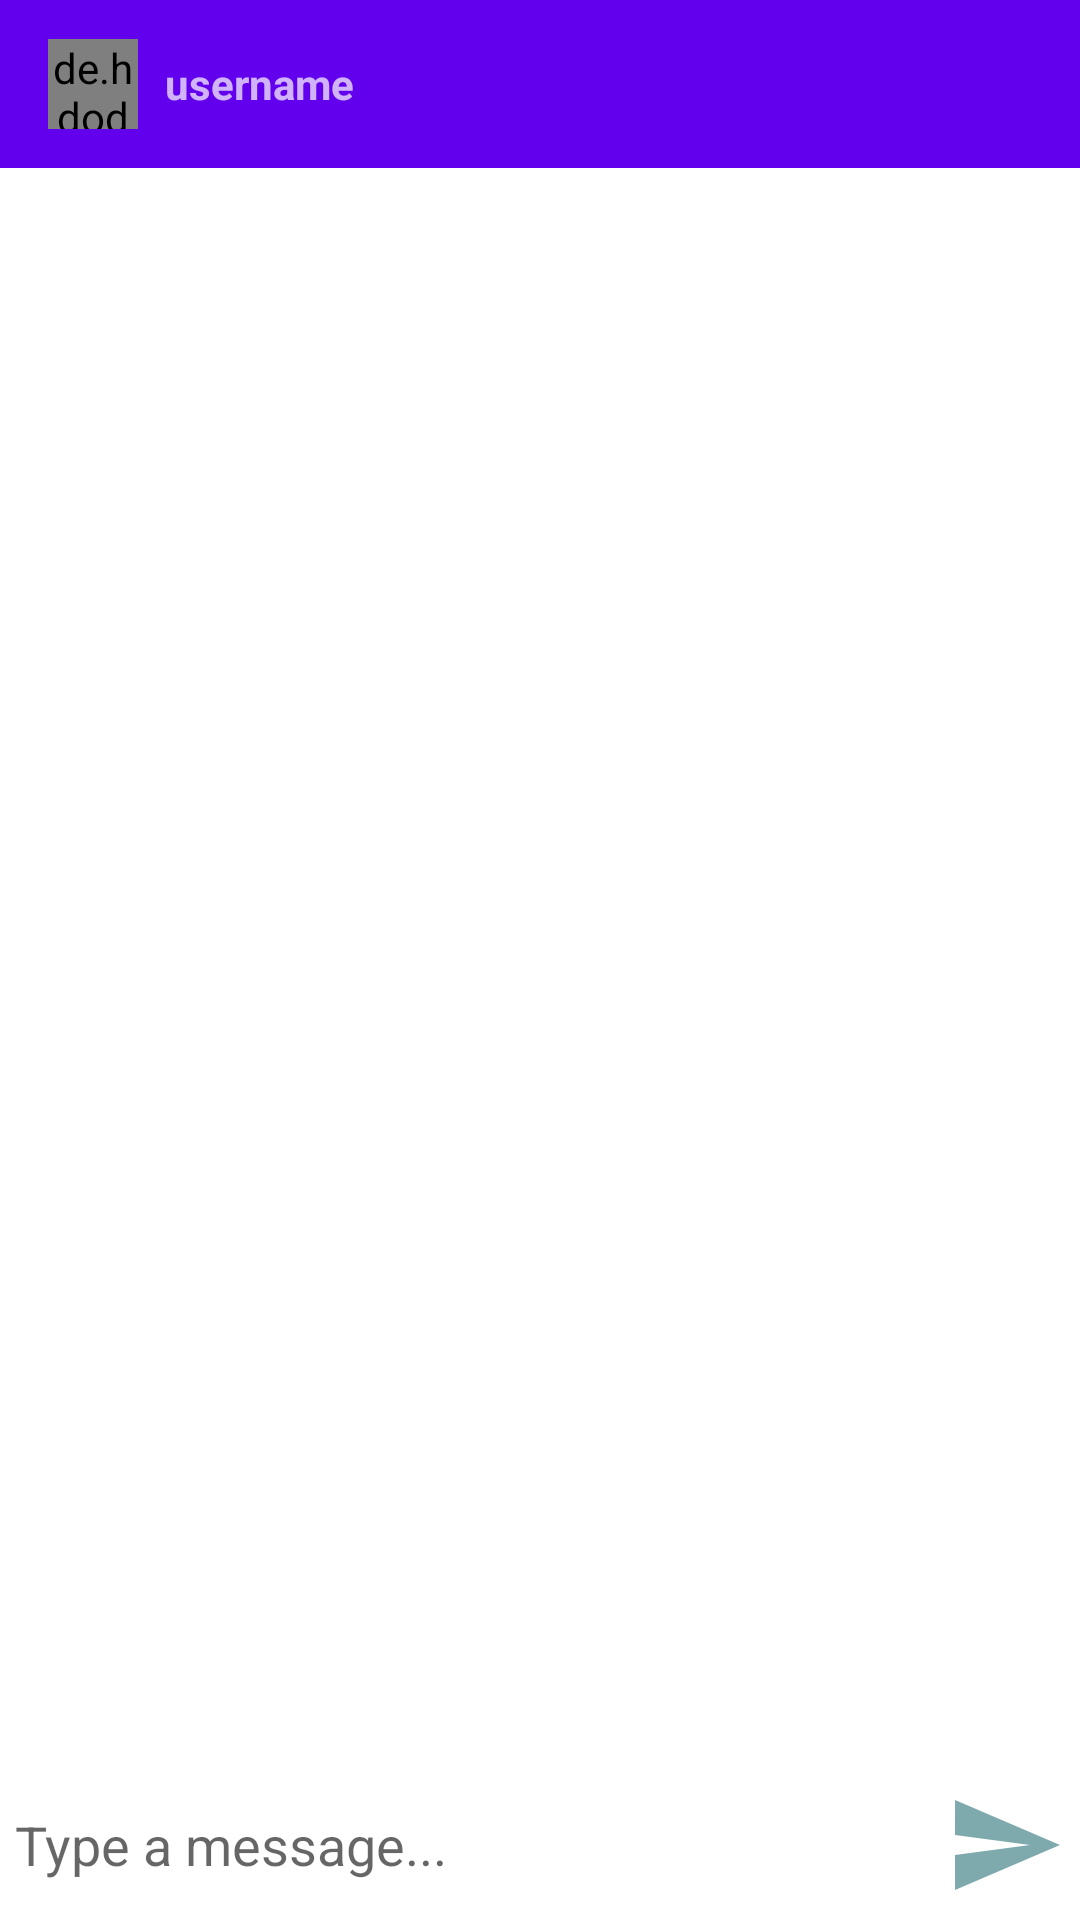

Reconstruct the res/layout file that produces this screen, plus the resources it refers to.
<!-- AndroidManifest.xml: application theme Theme.Puzzle_game -->
<!-- res/layout/activity_message.xml -->
<?xml version="1.0" encoding="utf-8"?>
<RelativeLayout xmlns:android="http://schemas.android.com/apk/res/android"
    xmlns:app="http://schemas.android.com/apk/res-auto"
    xmlns:tools="http://schemas.android.com/tools"
    android:layout_width="match_parent"
    android:layout_height="match_parent"
    android:background="@drawable/dungeon"
    tools:context=".MessageActivity">

    <androidx.appcompat.widget.Toolbar
        android:id="@+id/toolbar2"
        android:layout_width="match_parent"
        android:layout_height="wrap_content"
        android:background="?attr/colorPrimary"
        android:minHeight="?attr/actionBarSize"
        android:theme="?attr/actionBarTheme"
        app:layout_constraintBottom_toBottomOf="parent"
        app:layout_constraintEnd_toEndOf="parent"
        app:layout_constraintHorizontal_bias="0.0"
        app:layout_constraintStart_toStartOf="parent"
        app:layout_constraintTop_toTopOf="parent"
        app:layout_constraintVertical_bias="1.0">

        <de.hdodenhof.circleimageview.CircleImageView
            android:id="@+id/profile_image"
            android:layout_width="30dp"
            android:layout_height="30dp" />

        <TextView
            android:id="@+id/username"
            android:layout_width="wrap_content"
            android:layout_height="wrap_content"
            android:layout_marginStart="25dp"
            android:layout_marginLeft="25dp"
            android:text="@string/username"
            android:textStyle="bold">

        </TextView>
    </androidx.appcompat.widget.Toolbar>

    <androidx.recyclerview.widget.RecyclerView
        android:id="@+id/recycler_view"
        android:layout_width="match_parent"
        android:layout_height="match_parent"
        android:layout_above="@+id/bottom"
        android:layout_below="@+id/toolbar2">

    </androidx.recyclerview.widget.RecyclerView>


    <RelativeLayout
        android:id="@+id/bottom"
        android:layout_width="wrap_content"
        android:layout_height="wrap_content"
        android:layout_alignParentBottom="true"
        android:background="#fff"
        android:padding="5dp">

        <EditText
            android:id="@+id/text_send"
            android:layout_width="match_parent"
            android:layout_height="wrap_content"
            android:layout_centerVertical="true"
            android:layout_toLeftOf="@+id/btn_send"
            android:background="@android:color/transparent"
            android:hint="Type a message..."></EditText>

        <ImageButton
            android:id="@+id/btn_send"
            android:layout_width="40dp"
            android:layout_height="40dp"
            android:layout_alignParentEnd="true"
            android:layout_alignParentRight="true"
            android:background="@drawable/ic_action_name"></ImageButton>
    </RelativeLayout>

</RelativeLayout>
<!-- resources referenced by this layout -->
<resources>
  <!-- drawable ic_action_name (drawable-anydpi) -->
  <vector xmlns:android="http://schemas.android.com/apk/res/android"
      android:width="24dp"
      android:height="24dp"
      android:alpha="0.8"
      android:autoMirrored="true"
      android:tint="#5D9399"
      android:viewportWidth="24"
      android:viewportHeight="24">
      <path
          android:fillColor="@android:color/white"
          android:pathData="M2.01,21L23,12 2.01,3 2,10l15,2 -15,2z" />
  </vector>
  <string name="username">username</string>
  <style name="Theme.Puzzle_game" parent="Theme.MaterialComponents.DayNight.DarkActionBar">
  
          
          <item name="colorPrimary">@color/purple_500</item>
          <item name="colorPrimaryVariant">@color/purple_700</item>
          <item name="colorOnPrimary">@color/white</item>
          
          <item name="colorSecondary">@color/teal_200</item>
          <item name="colorSecondaryVariant">@color/teal_700</item>
          <item name="colorOnSecondary">@color/black</item>
          
          <item name="android:statusBarColor" tools:targetApi="l">?attr/colorPrimaryVariant</item>
          
      </style>
  <!-- not gathered from this repository: default colours our renderer supplied (Android Studio template values) -->
  <color name="purple_500">#FF6200EE</color>
  <color name="purple_700">#FF3700B3</color>
  <color name="teal_200">#FF03DAC5</color>
  <color name="teal_700">#FF018786</color>
  <color name="black">#FF000000</color>
  <color name="white">#FFFFFFFF</color>
</resources>
